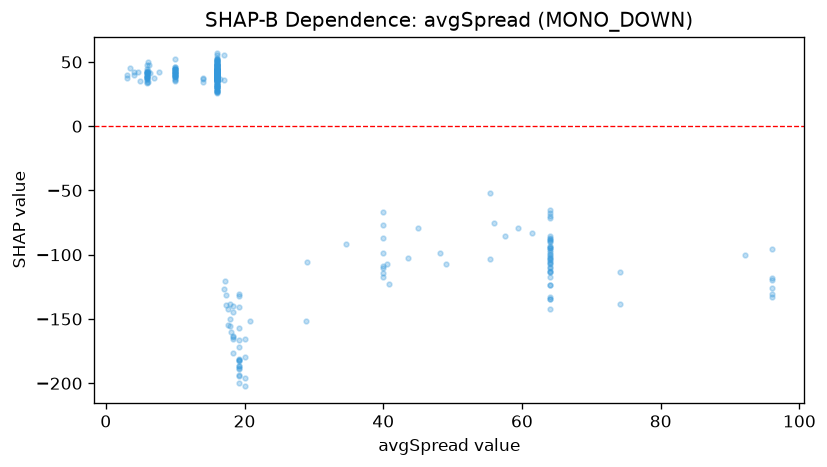

The file beside this chart, header and first rows:
feature_value, shap_value
4.0, 40.03
6.0, 36.68
3.5, 45.41
3.0, 37.81
3.1, 39.72
6.0, 38.62
6.0, 42.58
4.6, 42.44
4.0, 42.02
5.0, 35.03
6.0, 44.47
10.0, 39.16
6.0, 38.45
6.0, 37.67
6.1, 49.93
6.0, 39
6.0, 42.24
6.0, 42.31
6.0, 41.67
6.0, 33.9
6.1, 43.08
10.0, 46.43
10.0, 43.13
6.0, 41.27
10.0, 40.32
10.0, 44.1
7.7, 42.43
10.0, 42.42
10.0, 44.58
10.0, 38.02
10.0, 38.46
6.1, 34.32
6.0, 37.29
10.0, 44.17
7.0, 37.61
6.2, 47.92
10.0, 40.46
10.0, 36
6.0, 34.07
10.0, 39.01
10.0, 35.27
6.0, 35.88
6.0, 39.37
10.0, 44.8
10.0, 38.74
10.0, 41.97
10.0, 36.94
10.0, 41.87
10.0, 44.91
10.0, 41.6
6.0, 41.62
6.1, 41.04
10.0, 39.5
6.0, 41.25
6.0, 47.7
6.0, 39.13
10.0, 46.15
6.4, 41.25
10.0, 41.5
10.0, 42.34
... 298 more rows
